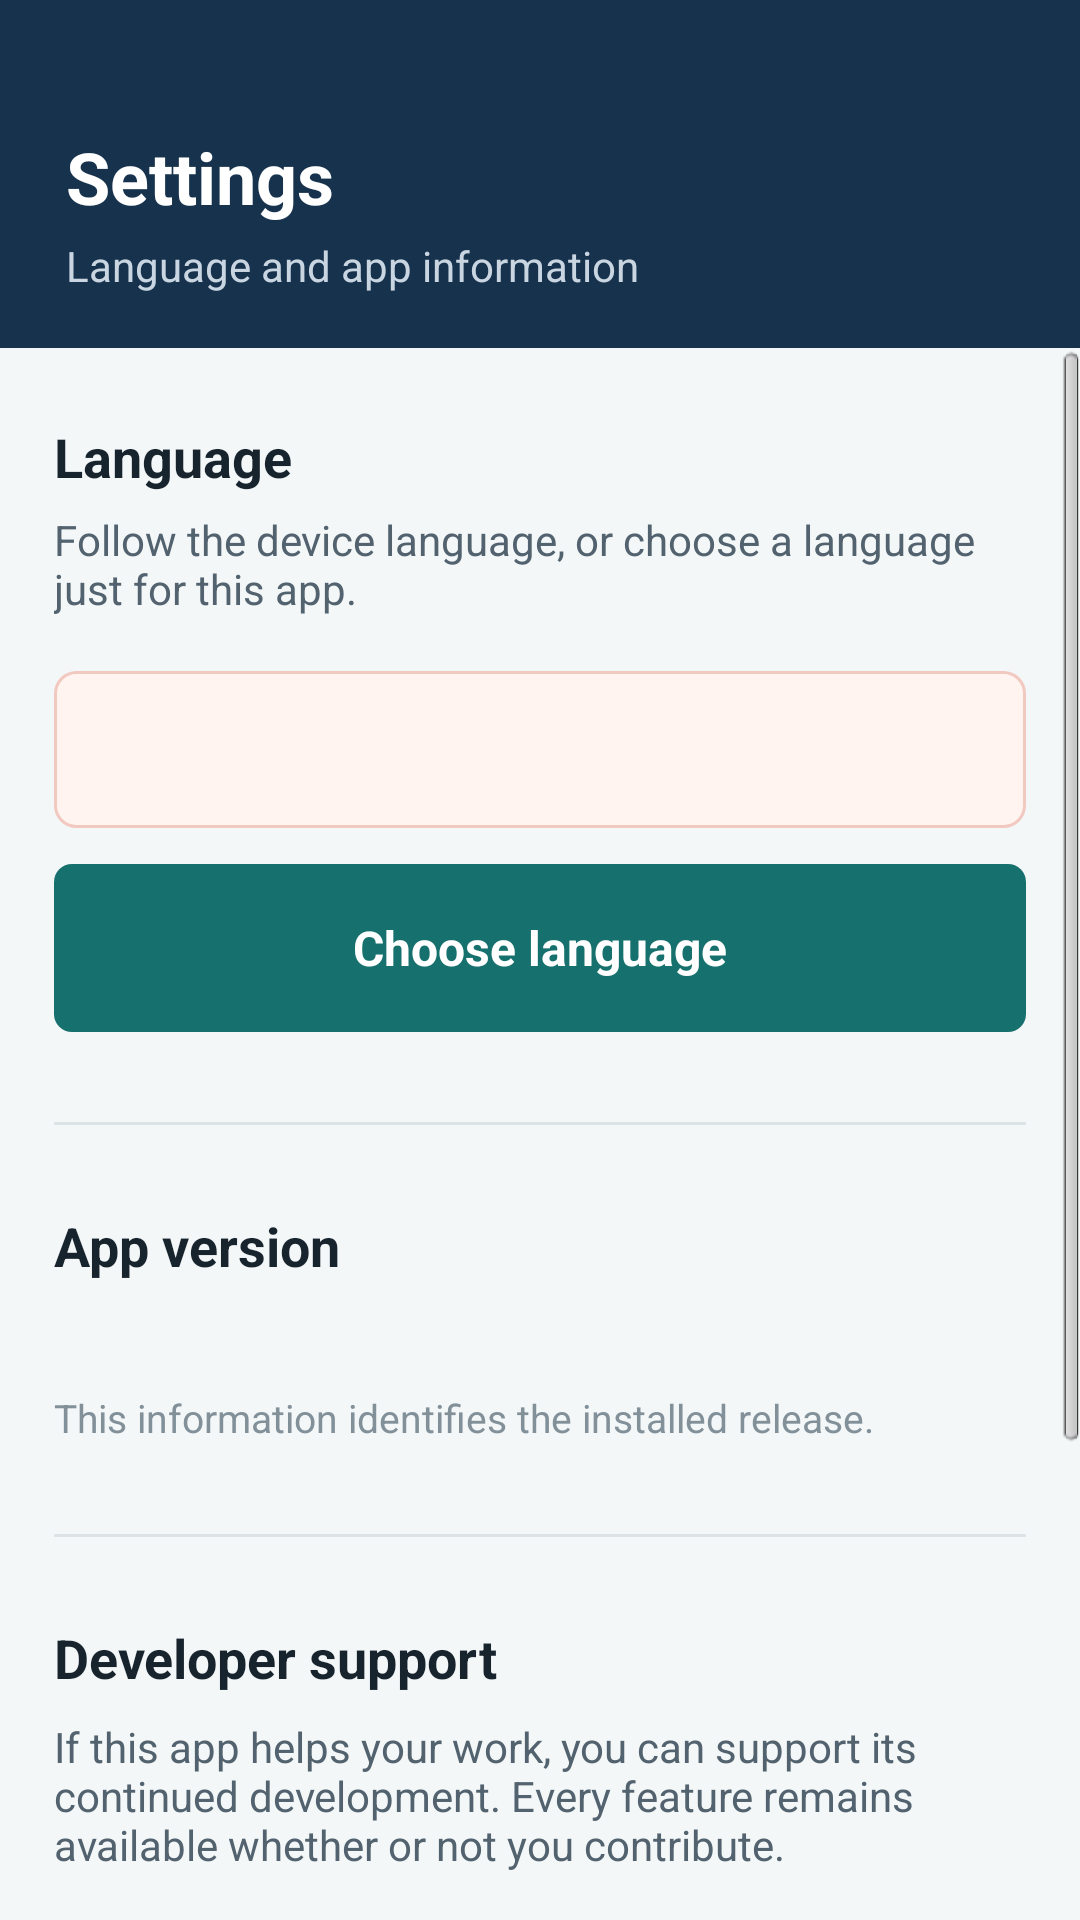

Android layout source for this screen:
<!-- AndroidManifest.xml: application theme AppBaseTheme -->
<!-- res/layout/settings_layout.xml -->
<?xml version="1.0" encoding="utf-8"?>
<LinearLayout xmlns:android="http://schemas.android.com/apk/res/android"
    android:layout_width="match_parent"
    android:layout_height="match_parent"
    android:background="@color/appBackground"
    android:orientation="vertical">

    <LinearLayout
        android:layout_width="match_parent"
        android:layout_height="116dp"
        android:background="@color/headerBackground"
        android:gravity="bottom"
        android:orientation="vertical"
        android:paddingLeft="22dp"
        android:paddingTop="32dp"
        android:paddingRight="22dp"
        android:paddingBottom="18dp">

        <TextView
            android:layout_width="wrap_content"
            android:layout_height="wrap_content"
            android:text="@string/settingsTitle"
            android:textColor="@color/headerText"
            android:textSize="24sp"
            android:textStyle="bold" />

        <TextView
            android:layout_width="wrap_content"
            android:layout_height="wrap_content"
            android:layout_marginTop="4dp"
            android:text="@string/settingsSubtitle"
            android:textColor="@color/headerSubText"
            android:textSize="14sp" />
    </LinearLayout>

    <ScrollView
        android:layout_width="match_parent"
        android:layout_height="0dp"
        android:layout_weight="1"
        android:fillViewport="true">

        <LinearLayout
            android:layout_width="match_parent"
            android:layout_height="wrap_content"
            android:orientation="vertical"
            android:paddingLeft="18dp"
            android:paddingTop="24dp"
            android:paddingRight="18dp"
            android:paddingBottom="30dp">

            <TextView
                android:layout_width="wrap_content"
                android:layout_height="wrap_content"
                android:text="@string/settingsLanguageSection"
                android:textColor="@color/textPrimary"
                android:textSize="18sp"
                android:textStyle="bold" />

            <TextView
                android:layout_width="match_parent"
                android:layout_height="wrap_content"
                android:layout_marginTop="6dp"
                android:text="@string/settingsLanguageDescription"
                android:textColor="@color/textSecondary"
                android:textSize="14sp" />

            <TextView
                android:id="@+id/currentLanguage"
                android:layout_width="match_parent"
                android:layout_height="wrap_content"
                android:layout_marginTop="18dp"
                android:background="@drawable/selection_summary"
                android:padding="16dp"
                android:textColor="@color/textPrimary"
                android:textSize="15sp"
                android:textStyle="bold" />

            <Button
                android:id="@+id/chooseLanguageButton"
                android:layout_width="match_parent"
                android:layout_height="56dp"
                android:layout_marginTop="12dp"
                android:background="@drawable/primary_button"
                android:onClick="chooseLanguage"
                android:text="@string/settingsChooseLanguage"
                android:textAllCaps="false"
                android:textColor="@color/headerText"
                android:textSize="16sp"
                android:textStyle="bold" />

            <View
                android:layout_width="match_parent"
                android:layout_height="1dp"
                android:layout_marginTop="30dp"
                android:background="@color/dividerColor" />

            <TextView
                android:layout_width="wrap_content"
                android:layout_height="wrap_content"
                android:layout_marginTop="28dp"
                android:text="@string/settingsVersionSection"
                android:textColor="@color/textPrimary"
                android:textSize="18sp"
                android:textStyle="bold" />

            <TextView
                android:id="@+id/versionInfo"
                android:layout_width="match_parent"
                android:layout_height="wrap_content"
                android:layout_marginTop="10dp"
                android:textColor="@color/textSecondary"
                android:textSize="15sp" />

            <TextView
                android:layout_width="match_parent"
                android:layout_height="wrap_content"
                android:layout_marginTop="6dp"
                android:text="@string/settingsVersionDescription"
                android:textColor="@color/textTertiary"
                android:textSize="13sp" />

            <View
                android:layout_width="match_parent"
                android:layout_height="1dp"
                android:layout_marginTop="30dp"
                android:background="@color/dividerColor" />

            <TextView
                android:layout_width="wrap_content"
                android:layout_height="wrap_content"
                android:layout_marginTop="28dp"
                android:text="@string/developerSupportTitle"
                android:textColor="@color/textPrimary"
                android:textSize="18sp"
                android:textStyle="bold" />

            <TextView
                android:layout_width="match_parent"
                android:layout_height="wrap_content"
                android:layout_marginTop="8dp"
                android:text="@string/developerSupportDescription"
                android:textColor="@color/textSecondary"
                android:textSize="14sp" />

            <Button
                android:id="@+id/developerSupportButton"
                android:layout_width="match_parent"
                android:layout_height="56dp"
                android:layout_marginTop="16dp"
                android:background="@drawable/primary_button"
                android:onClick="openDeveloperSupport"
                android:text="@string/developerSupportKakaoButton"
                android:textAllCaps="false"
                android:textColor="@color/headerText"
                android:textSize="16sp"
                android:textStyle="bold" />

            <TextView
                android:layout_width="match_parent"
                android:layout_height="wrap_content"
                android:layout_marginTop="8dp"
                android:text="@string/developerSupportPrivacyNote"
                android:textColor="@color/textTertiary"
                android:textSize="12sp" />

            <Button
                android:layout_width="match_parent"
                android:layout_height="54dp"
                android:layout_marginTop="28dp"
                android:layout_marginBottom="20dp"
                android:background="@drawable/secondary_button"
                android:onClick="goBack"
                android:text="@string/back_button"
                android:textAllCaps="false"
                android:textColor="@color/textPrimary"
                android:textSize="16sp"
                android:textStyle="bold" />
        </LinearLayout>
    </ScrollView>
</LinearLayout>
<!-- resources referenced by this layout -->
<resources>
  <color name="appBackground">#F4F7F8</color>
  <color name="dividerColor">#DCE3E7</color>
  <color name="headerBackground">#17324D</color>
  <color name="headerSubText">#C9D6E2</color>
  <color name="headerText">#FFFFFF</color>
  <color name="textPrimary">#17242E</color>
  <color name="textSecondary">#52636F</color>
  <color name="textTertiary">#82909A</color>
  <!-- drawable primary_button (drawable) -->
  <selector xmlns:android="http://schemas.android.com/apk/res/android">
      <item android:state_pressed="true"><shape><solid android:color="@color/primaryPressed" /><corners android:radius="6dp" /></shape></item>
      <item><shape><solid android:color="@color/primaryColor" /><corners android:radius="6dp" /></shape></item>
  </selector>
  <!-- drawable secondary_button (drawable) -->
  <selector xmlns:android="http://schemas.android.com/apk/res/android">
      <item android:state_pressed="true"><shape><solid android:color="@color/surfacePressed" /><stroke android:width="1dp" android:color="@color/inputBorder" /><corners android:radius="6dp" /></shape></item>
      <item><shape><solid android:color="@color/surfaceColor" /><stroke android:width="1dp" android:color="@color/inputBorder" /><corners android:radius="6dp" /></shape></item>
  </selector>
  <!-- drawable selection_summary (drawable) -->
  <?xml version="1.0" encoding="utf-8"?>
  <shape xmlns:android="http://schemas.android.com/apk/res/android">
      <solid android:color="@color/accentSurface" />
      <stroke
          android:width="1dp"
          android:color="@color/accentBorder" />
      <corners android:radius="7dp" />
  </shape>
  <string name="back_button">Back</string>
  <string name="developerSupportDescription">If this app helps your work, you can support its continued development. Every feature remains available whether or not you contribute.</string>
  <string name="developerSupportKakaoButton">Support via KakaoTalk</string>
  <string name="developerSupportPrivacyNote">Opens a KakaoTalk Open Chat. Contributions are voluntary and do not unlock app features.</string>
  <string name="developerSupportTitle">Developer support</string>
  <string name="settingsChooseLanguage">Choose language</string>
  <string name="settingsLanguageDescription">Follow the device language, or choose a language just for this app.</string>
  <string name="settingsLanguageSection">Language</string>
  <string name="settingsSubtitle">Language and app information</string>
  <string name="settingsTitle">Settings</string>
  <string name="settingsVersionDescription">This information identifies the installed release.</string>
  <string name="settingsVersionSection">App version</string>
  <style name="AppBaseTheme" parent="android:Theme.Light">
          
      </style>
  <color name="primaryPressed">#105956</color>
  <color name="primaryColor">#16706D</color>
  <color name="surfacePressed">#E8EEF1</color>
  <color name="inputBorder">#B9C5CC</color>
  <color name="surfaceColor">#FFFFFF</color>
  <color name="accentSurface">#FFF4F0</color>
  <color name="accentBorder">#F1C9C0</color>
</resources>
